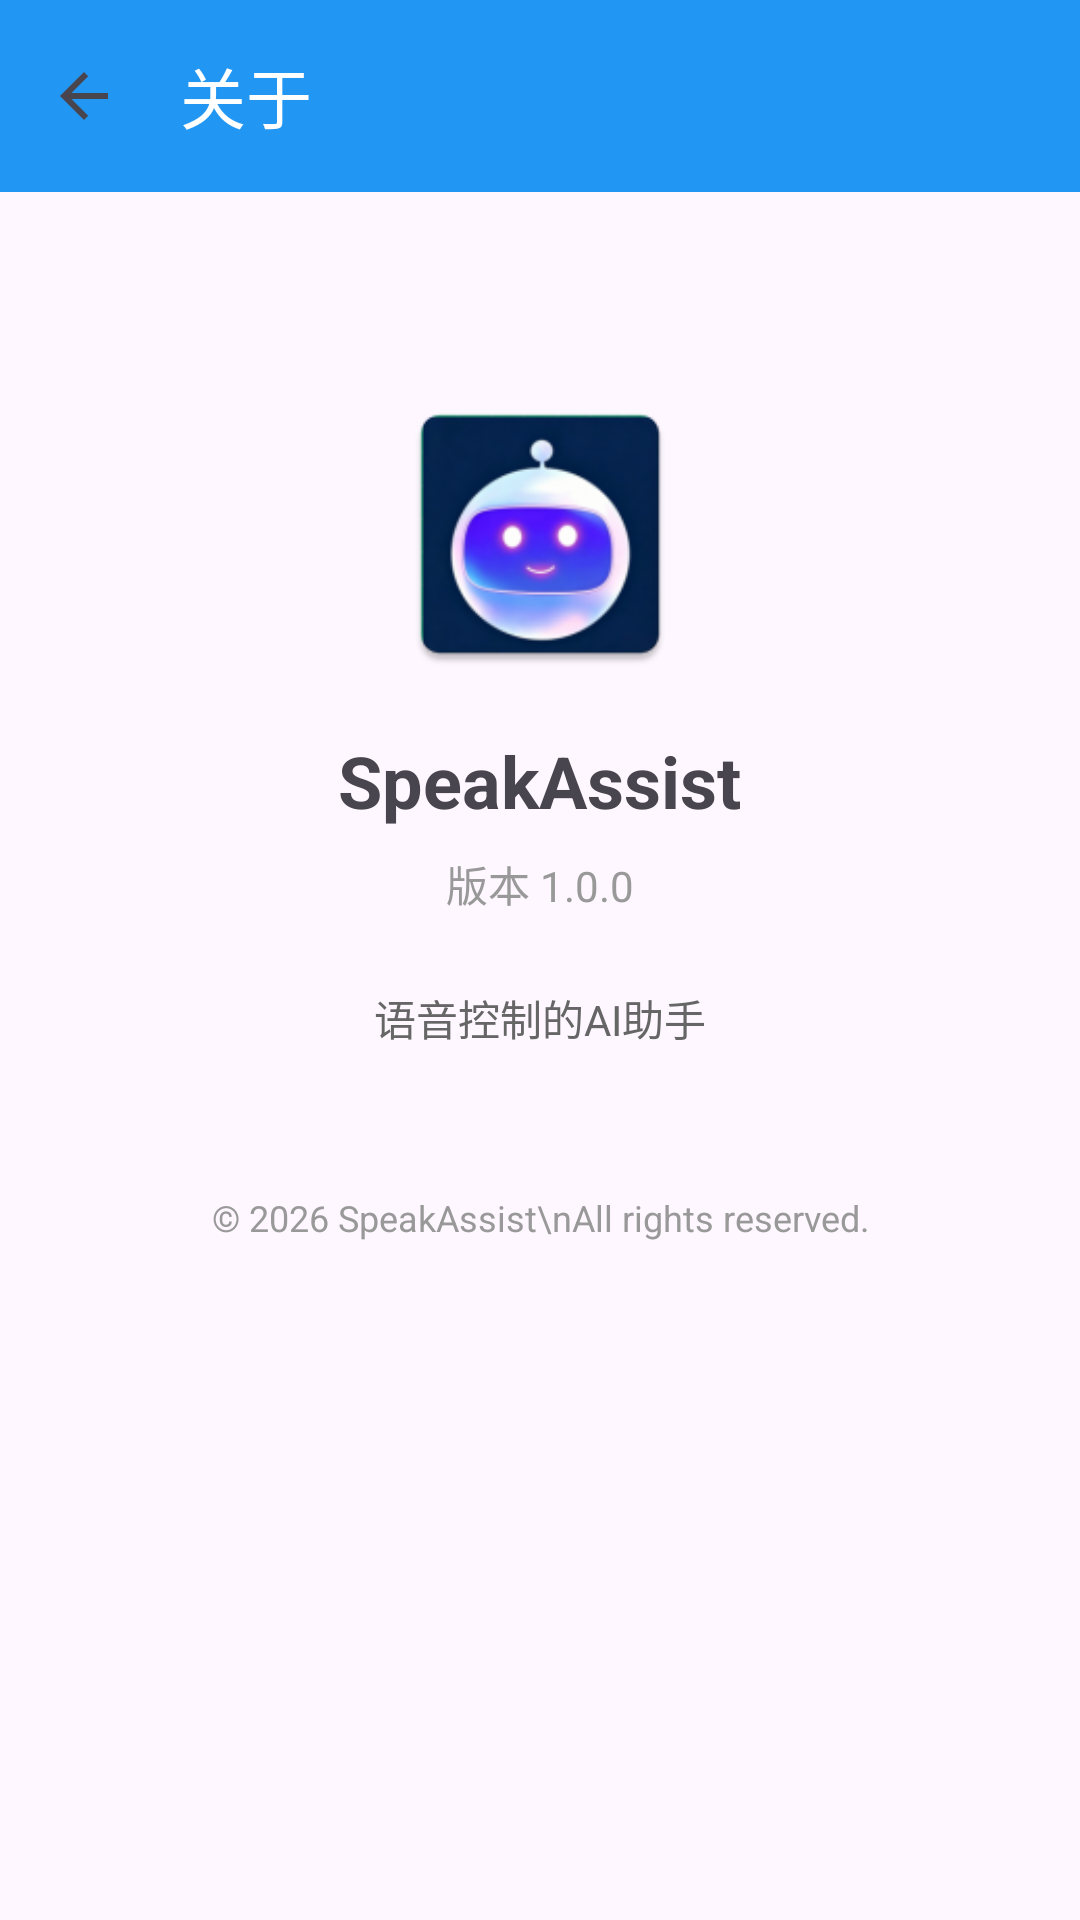

Layout XML and referenced resources for this Android screen:
<!-- AndroidManifest.xml: application theme Theme.SpeakAssist -->
<!-- res/layout/activity_about.xml -->
<?xml version="1.0" encoding="utf-8"?>
<LinearLayout
    xmlns:android="http://schemas.android.com/apk/res/android"
    xmlns:app="http://schemas.android.com/apk/res-auto"
    android:layout_width="match_parent"
    android:layout_height="match_parent"
    android:orientation="vertical">

    
    <androidx.appcompat.widget.Toolbar
        android:id="@+id/toolbar"
        android:layout_width="match_parent"
        android:layout_height="?attr/actionBarSize"
        android:background="@color/primary"
        app:navigationIcon="@drawable/ic_back"
        app:title="@string/nav_about"
        app:titleTextColor="@android:color/white" />

    
    <LinearLayout
        android:layout_width="match_parent"
        android:layout_height="match_parent"
        android:orientation="vertical"
        android:gravity="center_horizontal"
        android:padding="32dp">

        
        <ImageView
            android:layout_width="100dp"
            android:layout_height="100dp"
            android:src="@mipmap/ic_launcher"
            android:contentDescription="@string/app_icon"
            android:layout_marginTop="32dp" />

        
        <TextView
            android:layout_width="wrap_content"
            android:layout_height="wrap_content"
            android:text="@string/app_name"
            android:textSize="24sp"
            android:textStyle="bold"
            android:layout_marginTop="16dp" />

        
        <TextView
            android:id="@+id/tvVersion"
            android:layout_width="wrap_content"
            android:layout_height="wrap_content"
            android:text="版本 1.0.0"
            android:textSize="14sp"
            android:textColor="#999999"
            android:layout_marginTop="8dp" />

        
        <TextView
            android:layout_width="wrap_content"
            android:layout_height="wrap_content"
            android:text="@string/app_description"
            android:textSize="14sp"
            android:gravity="center"
            android:layout_marginTop="24dp"
            android:textColor="#666666" />

        
        <TextView
            android:layout_width="wrap_content"
            android:layout_height="wrap_content"
            android:text="© 2026 SpeakAssist\nAll rights reserved."
            android:textSize="12sp"
            android:textColor="#999999"
            android:gravity="center"
            android:layout_marginTop="48dp" />

    </LinearLayout>
</LinearLayout>
<!-- resources referenced by this layout -->
<resources>
  <color name="primary">#2196F3</color>
  <!-- drawable ic_back (drawable) -->
  <?xml version="1.0" encoding="utf-8"?>
  <vector xmlns:android="http://schemas.android.com/apk/res/android"
      android:width="24dp"
      android:height="24dp"
      android:viewportWidth="24"
      android:viewportHeight="24"
      android:tint="?attr/colorControlNormal">
      <path
          android:fillColor="@android:color/white"
          android:pathData="M20,11H7.83l5.59,-5.59L12,4l-8,8 8,8 1.41,-1.41L7.83,13H20v-2z"/>
  </vector>
  <!-- mipmap ic_launcher: webp bitmap (mipmap-hdpi, 5108 bytes) -->
  <string name="app_description">语音控制的AI助手</string>
  <string name="app_icon">应用图标</string>
  <string name="app_name">SpeakAssist</string>
  <string name="nav_about">关于</string>
  <style name="Theme.SpeakAssist" parent="Base.Theme.SpeakAssist" />
  <style name="Base.Theme.SpeakAssist" parent="Theme.Material3.DayNight.NoActionBar">
          
          <item name="colorPrimary">@color/primary</item>
          <item name="colorPrimaryDark">@color/primary_dark</item>
          <item name="colorOnPrimary">@android:color/white</item>
  
          
          <item name="android:statusBarColor">@color/primary</item>
          <item name="android:navigationBarColor">@android:color/white</item>
      </style>
  <color name="primary_dark">#1976D2</color>
</resources>
